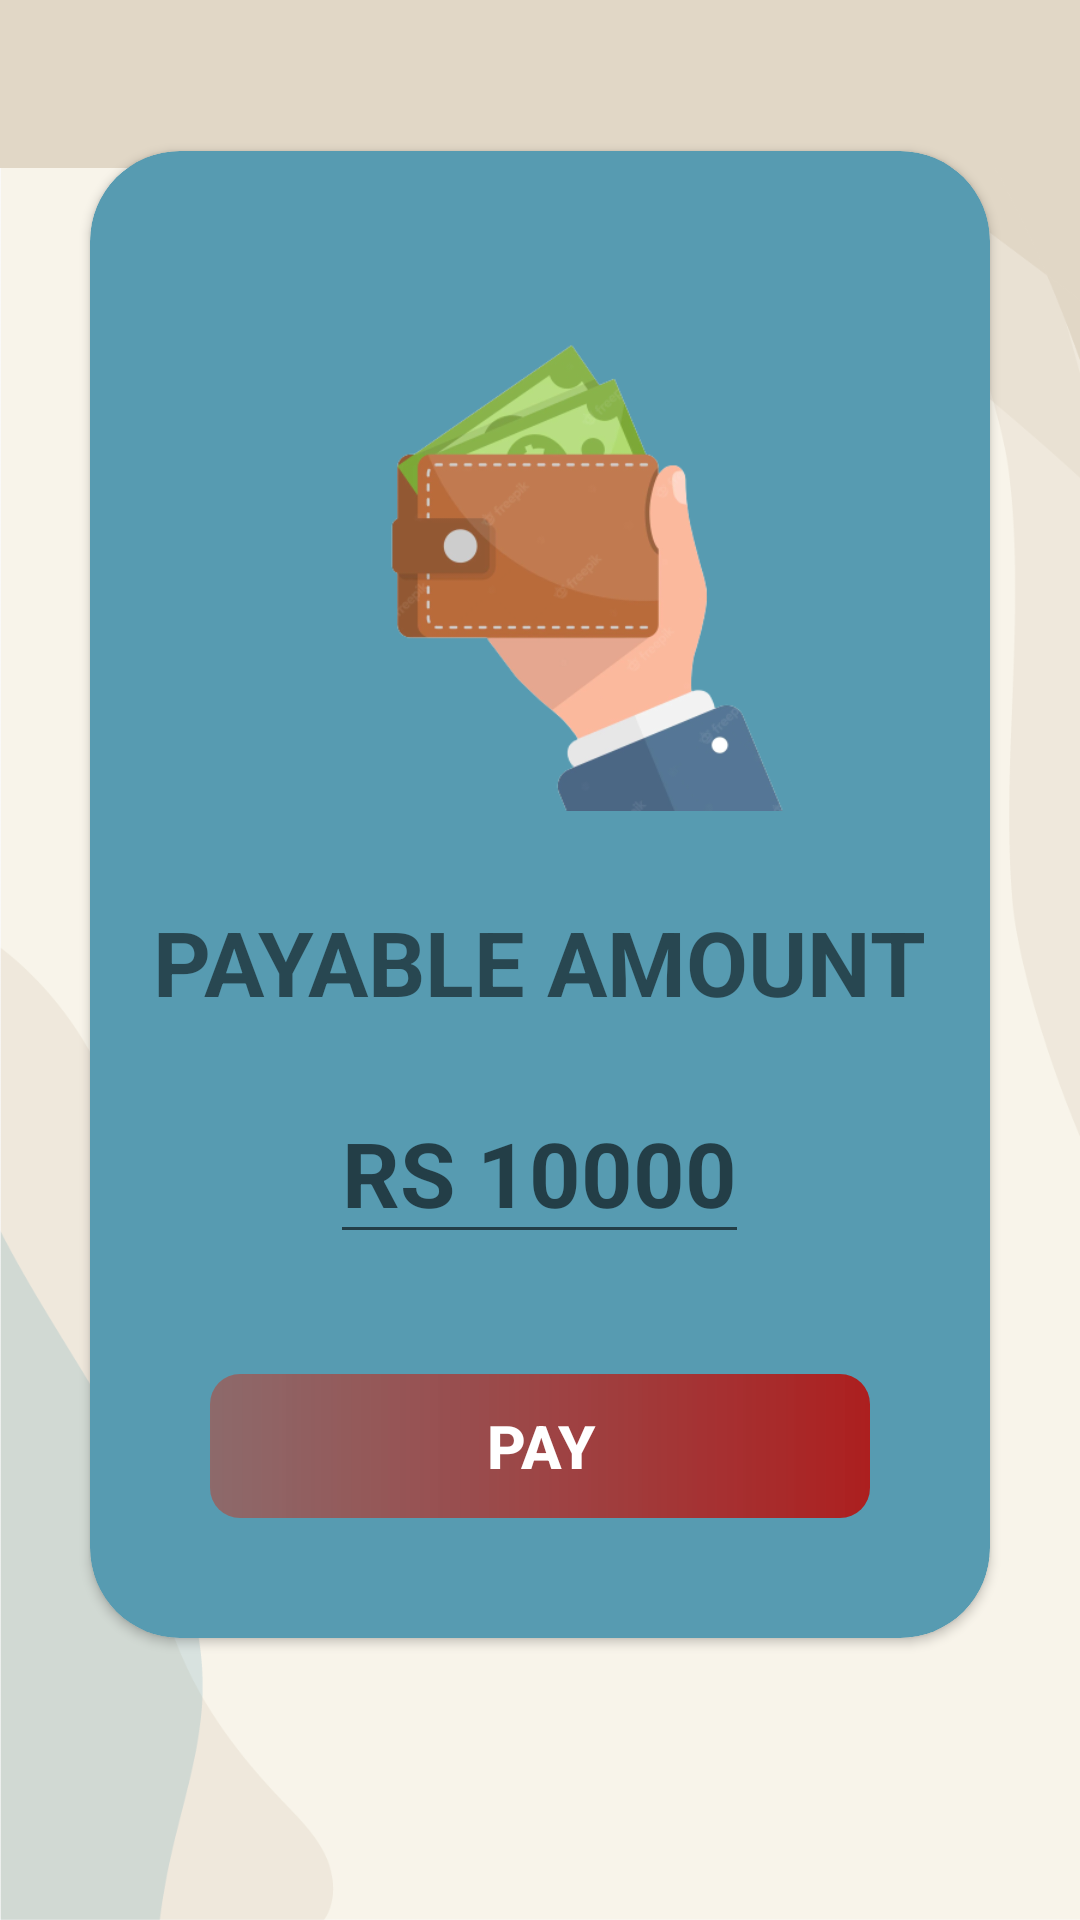

Produce the Android XML layout that renders to this screen, including the resource entries it uses.
<!-- AndroidManifest.xml: application theme Theme.MyMessApp -->
<!-- res/layout/activity_paid_acitivity.xml -->
<?xml version="1.0" encoding="utf-8"?>
<androidx.constraintlayout.widget.ConstraintLayout xmlns:android="http://schemas.android.com/apk/res/android"
    xmlns:app="http://schemas.android.com/apk/res-auto"
    xmlns:tools="http://schemas.android.com/tools"
    android:layout_width="match_parent"
    android:layout_height="match_parent"
    android:background="@drawable/bg2"
    tools:context=".Activity.PaidAcitivity">

    <com.google.android.material.appbar.AppBarLayout
    android:layout_width="match_parent"
    android:layout_height="wrap_content"
    android:id="@+id/toolbar_payment_layout"
    app:layout_constraintTop_toTopOf="parent"
    app:layout_constraintStart_toStartOf="parent"
    app:layout_constraintEnd_toEndOf="parent"
    android:theme="@style/AppTheme.AppBarOverlay"
    >

    <com.google.android.material.appbar.MaterialToolbar
        android:id="@+id/toolbar_payment_Activity"
        app:titleMarginStart="80sp"
        android:layout_width="match_parent"
        android:layout_height="?attr/actionBarSize"
        android:background="@color/dark3"
        app:popupTheme="@style/AppTheme.PopupOverlay"/>
</com.google.android.material.appbar.AppBarLayout>

<androidx.cardview.widget.CardView
android:layout_width="300sp"
android:layout_height="wrap_content"
app:layout_constraintTop_toBottomOf="@id/toolbar_payment_layout"
app:layout_constraintBottom_toBottomOf="parent"
app:layout_constraintEnd_toEndOf="parent"
app:layout_constraintStart_toStartOf="parent"
app:cardBackgroundColor="@color/dark4"
android:layout_marginBottom="100sp"
app:cardCornerRadius="30sp">

<LinearLayout
    android:layout_width="match_parent"
    android:layout_height="match_parent"
    android:orientation="vertical">
    <ImageView
        android:src="@drawable/payment_bga"
        android:id="@+id/paymentImage"
        android:layout_marginTop="20sp"
        android:layout_gravity="center_horizontal"
        android:layout_width="200sp"
        android:layout_height="200sp"
        />
    <TextView
        android:id="@+id/payableText"
        android:layout_width="wrap_content"
        android:layout_height="wrap_content"
        android:text="PAYABLE AMOUNT"
        android:layout_marginTop="30sp"
        android:textStyle="bold"
        android:layout_gravity="center_horizontal"
        android:textSize="30sp"/>
    <EditText
        android:id="@+id/paymentText"
        android:layout_width="wrap_content"
        android:layout_height="wrap_content"
        android:hint="RS 10000"
        android:inputType="number"
        android:layout_marginTop="20sp"
        android:textStyle="bold"
        android:layout_gravity="center_horizontal"
        android:textSize="30sp"/>

    <androidx.appcompat.widget.AppCompatButton
        android:id="@+id/payment_button"
        android:layout_width="match_parent"
        android:layout_height="wrap_content"
        android:layout_margin="@dimen/image_view_margin"
        android:background="@drawable/rounded_button_pay"
        android:text="PAY"
        android:textColor="@color/white"
        android:textSize="@dimen/intro_text_info_size"
        android:textStyle="bold" />

</LinearLayout>
</androidx.cardview.widget.CardView>
</androidx.constraintlayout.widget.ConstraintLayout>
<!-- resources referenced by this layout -->
<resources>
  <color name="dark3">#E1D7C6</color>
  <color name="dark4">#579BB1</color>
  <color name="white">#FFFFFFFF</color>
  <dimen name="image_view_margin">40sp</dimen>
  <dimen name="intro_text_info_size">20sp</dimen>
  <!-- drawable bg2: png bitmap (drawable, 35718 bytes) -->
  <!-- drawable payment_bga: png bitmap (drawable, 64241 bytes) -->
  <!-- drawable rounded_button_pay (drawable) -->
  <?xml version="1.0" encoding="utf-8"?>
  
  <shape xmlns:android="http://schemas.android.com/apk/res/android"
      android:shape="rectangle">
  
      <gradient
          android:angle="360"
          android:endColor="#AC1F1F"
          android:startColor="#F28F6767"
          android:type="linear"/>
      <corners
          android:radius="10dp"/>
  </shape>
  <style name="AppTheme.AppBarOverlay" parent="ThemeOverlay.MaterialComponents.ActionBar">
      </style>
  <style name="AppTheme.PopupOverlay" parent="ThemeOverlay.MaterialComponents.Light">
  
      </style>
  <style name="Theme.MyMessApp" parent="Theme.MaterialComponents.DayNight.NoActionBar.Bridge">
          
          <item name="colorPrimary">@color/purple_500</item>
          <item name="colorPrimaryVariant">@color/purple_700</item>
          <item name="colorOnPrimary">@color/white</item>
          
          <item name="colorSecondary">@color/teal_200</item>
          <item name="colorSecondaryVariant">@color/teal_700</item>
          <item name="colorOnSecondary">@color/black</item>
          
          <item name="android:statusBarColor">?attr/colorPrimaryVariant</item>
  
          
      </style>
  <color name="purple_500">#FF6200EE</color>
  <color name="purple_700">#FF3700B3</color>
  <color name="teal_200">#FF03DAC5</color>
  <color name="teal_700">#FF018786</color>
  <color name="black">#FF000000</color>
</resources>
